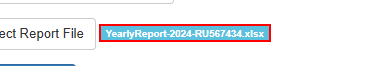
Task: ACME System Challenge - WI4
Workflow: ACMESystem1_UploadReport

Step 1 [try]: find the element '{0}' in window 'ACME System 1 - Upload Yearly Report' (chrome.exe)

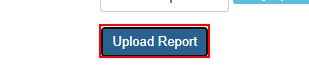
Step 2: click on the button in window 'ACME System 1 - Upload Yearly Report' (chrome.exe)

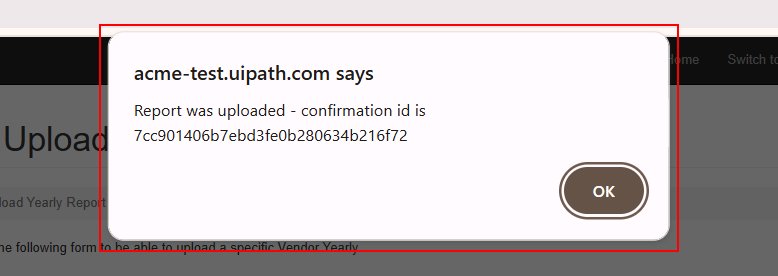
Step 3: find the text 'Report was uploaded - confirmation id is*' in window 'ACME System 1 - Upload Yearly Report - Google Chrome' (chrome.exe)
